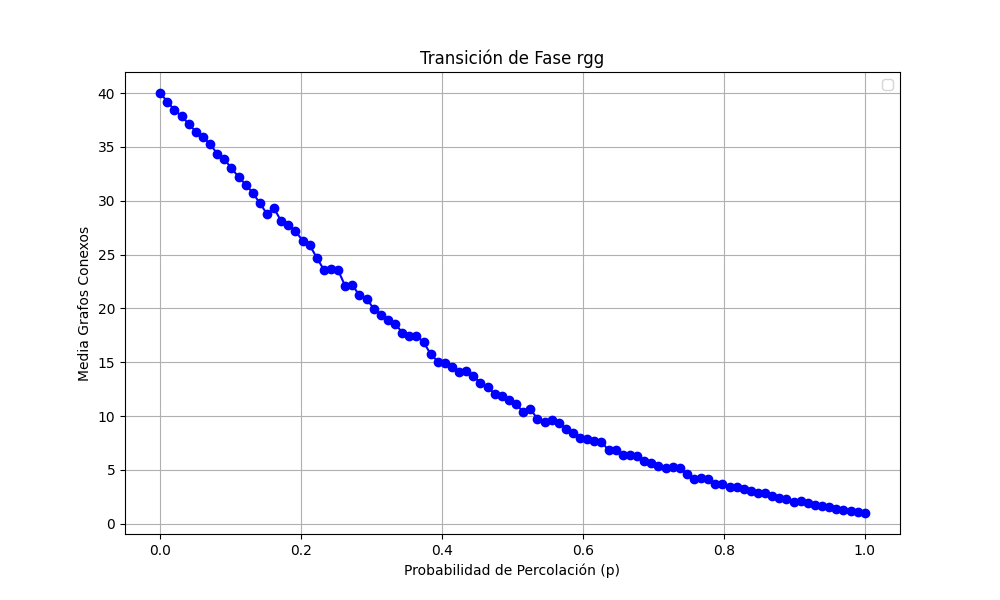

The file beside this chart, header and first rows:
prob, media
0.0, 40.0
0.0101, 39.19
0.0202, 38.42
0.0303, 37.86
0.0404, 37.12
0.05051, 36.42
0.06061, 35.92
0.07071, 35.26
0.08081, 34.37
0.09091, 33.86
0.101, 33.02
0.1111, 32.22
0.1212, 31.49
0.1313, 30.74
0.1414, 29.76
0.1515, 28.78
0.1616, 29.28
0.1717, 28.1
0.1818, 27.76
0.1919, 27.18
0.202, 26.3
0.2121, 25.87
0.2222, 24.7
0.2323, 23.58
0.2424, 23.64
0.2525, 23.53
0.2626, 22.06
0.2727, 22.14
0.2828, 21.22
0.2929, 20.9
0.303, 19.97
0.3131, 19.4
0.3232, 18.94
0.3333, 18.58
0.3434, 17.76
0.3535, 17.47
0.3636, 17.48
0.3737, 16.86
0.3838, 15.77
0.3939, 15.06
0.404, 14.92
0.4141, 14.59
0.4242, 14.1
0.4343, 14.15
0.4444, 13.69
0.4545, 13.1
0.4646, 12.68
0.4747, 12.09
0.4848, 11.85
0.4949, 11.5
0.5051, 11.15
0.5152, 10.36
0.5253, 10.67
0.5354, 9.74
0.5455, 9.42
0.5556, 9.59
0.5657, 9.36
0.5758, 8.84
0.5859, 8.46
0.596, 8.0
... 40 more rows
